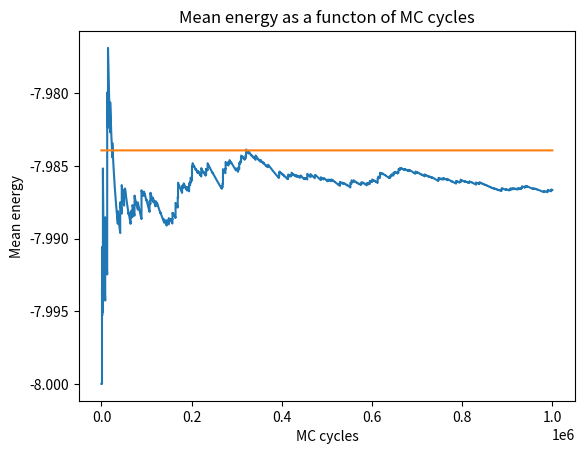

Write the Python code that produced this figure. (Note: this script raises an exception after producing the figure.)
import numpy as np
import math
import matplotlib.pyplot as plt
from scipy import linalg
import sys
import time
import random

J = 1

def calculate_energy(S,j,k): # calculates the energy contribution of element S[jk]
	dimension = S.shape[0]
	energy = -J*(S[j,k]*S[j-1,k] + S[j,k]*S[(j+1)%dimension,k] + S[j,k]*S[j,k-1] + S[j,k]*S[j,(k+1)%dimension]) 
	return(energy)

def metropolis(S,RN,w, energy, spin, acceptance):
	dimension = S.shape[0]
	j = random.randint(0,dimension-1)
	k = random.randint(0,dimension-1)
	old_energy = calculate_energy(S,j,k)
	S[j,k] = -S[j,k] #flip spin j,k
	temp_energy = calculate_energy(S,j,k)
	delta_energy = temp_energy-old_energy				
	
	if temp_energy > old_energy:
		if RN >= w[delta_energy]: # Metropolis algorithm: 
			S[j,k] = -S[j,k] # Undo the flip/reject the move
				
		else:
			energy += delta_energy # accept move
			spin += 2*S[j,k]
			acceptance += 1
	else :
		energy += delta_energy # 100% acceptance when temp_energy < old_energy
		spin += 2*S[j,k]
		acceptance += 1
	return(S, energy, spin, acceptance)

def monte_carlo(S,T,MC_cycles):
	dimension = S.shape[0] 
	energy_sum = 0
	spin_sum = 0
	energy = 0
	spin = 0 #the total spin of the system
	acceptance = 0 # to count the number of accepted states
	
	energy_mean = np.zeros(MC_cycles)
	energy_squared = np.zeros(MC_cycles)
	magnetization_mean = np.zeros(MC_cycles)
	magnetization_squared = np.zeros(MC_cycles)
	energy_of_state = np.zeros(MC_cycles)

	w = {-8:math.exp(-(-8)/T),-4:math.exp(-(-4)/T), 0:math.exp(-(0)/T), 4:math.exp(-(4)/T),8:math.exp(-(8)/T)} #list with delta_energies and calculated w's 
	RN = np.random.random(size = MC_cycles) #random numbers for the MC-cycle
	
	# calculate the total energy of the system:
	for j in range(dimension):
		for k in range(dimension):
			energy += 0.5*calculate_energy(S,j,k)
			spin += S[j,k]
	
	energy_mean[0] = energy
	magnetization_mean[0] = spin
	energy_of_state[0] = energy
	energy_squared[0] = energy**2
	magnetization_squared[0] = spin**2


	for i in range(1,MC_cycles):
		# proposes one spint to flip. Either accepts or rejects the move. Updates energy and spin of the system:
		rn = RN[i]
		S, energy, spin, acceptance = metropolis(S ,rn ,w , energy, spin, acceptance) 
		
		# adds values to the solution vectors:
		energy_of_state[i] = energy # stores the energy of each cycle
		energy_sum += energy # adds the enegy of this cycle to the energy of the previous one
		spin_sum += np.abs(spin) # adds the magnetizatio of this cycle to the magnetization of the previous one
		energy_mean[i] = energy_sum/i
		magnetization_mean[i] = spin_sum/i
		energy_squared[i] = energy_squared[i-1] + energy**2
		magnetization_squared[i] = magnetization_squared[i-1]+spin**2
	
	for i in range(1,MC_cycles):	# calculates the mean energy squared and the mean magnetization squared
		energy_squared[i] = energy_squared[i]/i
		magnetization_squared[i] = magnetization_squared[i]/i
	print('number of accepted configs with  T=%f' %T,acceptance)
	return(energy_mean, energy_squared, magnetization_mean, magnetization_squared, energy_of_state)

def make_functions_of_T(S, MC_cycles, T_min, T_max, T_step):
	temperature = np.linspace(T_min,T_max, num = T_step)
	i = 0
	energy_mean = np.zeros((T_step,MC_cycles))
	energy_squared = np.zeros((T_step,MC_cycles)) 
	magnetization_mean = np.zeros((T_step,MC_cycles))
	magnetization_squared = np.zeros((T_step,MC_cycles))
	energy_of_state = np.zeros((T_step,MC_cycles))
	C_V = np.zeros((T_step,MC_cycles))
	chi = np.zeros((T_step,MC_cycles))
	dimension = S.shape[0]
	for T in temperature:
		energy_mean[i], energy_squared[i], magnetization_mean[i], magnetization_squared[i], energy_of_state[i] = monte_carlo(S,T,MC_cycles)
		C_V[i] = (energy_squared[i] - energy_mean[i]**2)/T**2
		chi[i] = (magnetization_squared[i]- magnetization_mean[i]**2)/T
		np.save('data/state_{0}_{1}.npz'.format(T,dimension),S)
		i += 1

	np.save('data/energy_mean_{0}.npy'.format(dimension),energy_mean)
	np.save('data/energy_squared_{0}.npy'.format(dimension),energy_squared)
	np.save('data/magnetization_mean_{0}.npy'.format(dimension),magnetization_mean)
	np.save('data/magnetization_squared_{0}.npy'.format(dimension),magnetization_squared)
	np.save('data/temperature_{0}.npy'.format(dimension),temperature)

	return(energy_mean[:,MC_cycles-1], magnetization_mean[:,MC_cycles-1], C_V[:,MC_cycles-1], chi[:,MC_cycles-1], temperature, MC_cycles)

def plot_functions_of_T(energy_mean, magnetization_mean, C_V, chi,temperature, MC_cycles):
	E_exact, C_V_exact, M_exact, chi_exact = exact_expressions(temperature)
	
	plt.plot(temperature ,energy_mean,label ="Monte Carlo ( %d cycles)" %MC_cycles)
	plt.plot(temperature, E_exact, label = "Exact")
	plt.xlabel('temperature')
	plt.ylabel('mean energy')
	plt.title('Mean energy as a function of temperature ')
	plt.legend()
	plt.savefig('energy_mean',dpi=225)
	plt.show()

	plt.plot(temperature ,magnetization_mean, label ="Monte Carlo ( %d cycles)" %MC_cycles)
	plt.plot(temperature, M_exact, label = "Exact")
	plt.xlabel('temperature')
	plt.ylabel('mean magnetization')
	plt.title('Mean magnetization as a function of temperature')
	plt.legend()
	plt.savefig('magnetization_mean',dpi=225)
	plt.show()

	plt.plot(temperature ,C_V,label ="Monte Carlo ( %d cycles)" %MC_cycles)
	plt.plot(temperature, C_V_exact, label = "Exact")
	plt.xlabel('temperature')
	plt.ylabel('C_V')
	plt.title('Heat capacity as a function of temperature')
	plt.legend()
	plt.savefig('C_V',dpi=225)
	plt.show()

	plt.plot(temperature ,chi,label ="Monte Carlo ( %d cycles)" %MC_cycles)
	plt.plot(temperature, chi_exact, label = "Exact")
	plt.xlabel('temperature')
	plt.ylabel('chi')
	plt.title('Susceptibility as a function of temperature')
	plt.legend()
	plt.savefig('chi',dpi=225)
	plt.show()

def exact_expressions(temperature):
	#temperature = np.linspace(1,T_max, num = T_step)
	J = 1
	beta = np.zeros(len(temperature))
	Z = np.zeros(len(temperature))
	E =np.zeros(len(temperature))
	E_squared = np.zeros(len(temperature))
	C_V = np.zeros(len(temperature))
	M = np.zeros(len(temperature))
	M_squared = np.zeros(len(temperature))
	chi = np.zeros(len(temperature))
	i=0
	for T in temperature:
	
		beta[i] = 1/(T*J)
		Z[i] = 12 + 2*math.exp(8/T) + 2*math.exp(-8/T)
		E[i] = 2*8*J/Z[i] * (- math.exp(8/T) + math.exp(-8/T))
		E_squared[i] = 2*8**2*J**2/Z[i] * (math.exp(8/T) + math.exp(-8/T))
		C_V[i] = beta[i]*(E_squared[i] - E[i]**2)/T
		M[i] = 4*2*(math.exp(8/T)+2)/Z[i]
		M_squared[i] = 2*4**2 *(1+(math.exp(8/T)))/Z[i]
		chi[i] = beta[i]*(M_squared[i] - M[i]**2)
		i+=1
	return(E, C_V, M, chi)


if __name__ == "__main__":
	# parameters:
	dimension = 2
	MC_cycles = 1000000
	T = 1.0
	S = np.ones((dimension,dimension)) #lattice with spins. Can use the previously generated as a starting point for the next temeprature
	#S[0,1]=S[1,0] =-1
	#S[0,0]=S[1,1] =-1

# To make the plot of mean energy as a functon of MC cycles
	energy_mean, energy_squared, magnetization_mean, magnetization_squared, energy_of_state = monte_carlo(S,T,MC_cycles)
	energy_target = np.ones(MC_cycles)*(-7.98392834374676)
	plt.plot(energy_mean)
	plt.plot(energy_target)
	plt.xlabel('MC cycles')
	plt.ylabel('Mean energy')
	plt.title('Mean energy as a functon of MC cycles')
	plt.savefig('%dMCcycles'%MC_cycles,dpi=225)
	plt.show()

# To make the plots E(T), M(T), C_V(T), chi(T)
	plot_functions_of_T(*make_functions_of_T(S, 1000000,1, 3, 30))

# To explore the excaxt expressions
	#temperature = np.linspace(1,5, num = 40)
	#E, C_V, M, chi = exact_expressions(temperature)
	#plt.plot(temperature, chi, 'r')
	#plt.show()

	pass